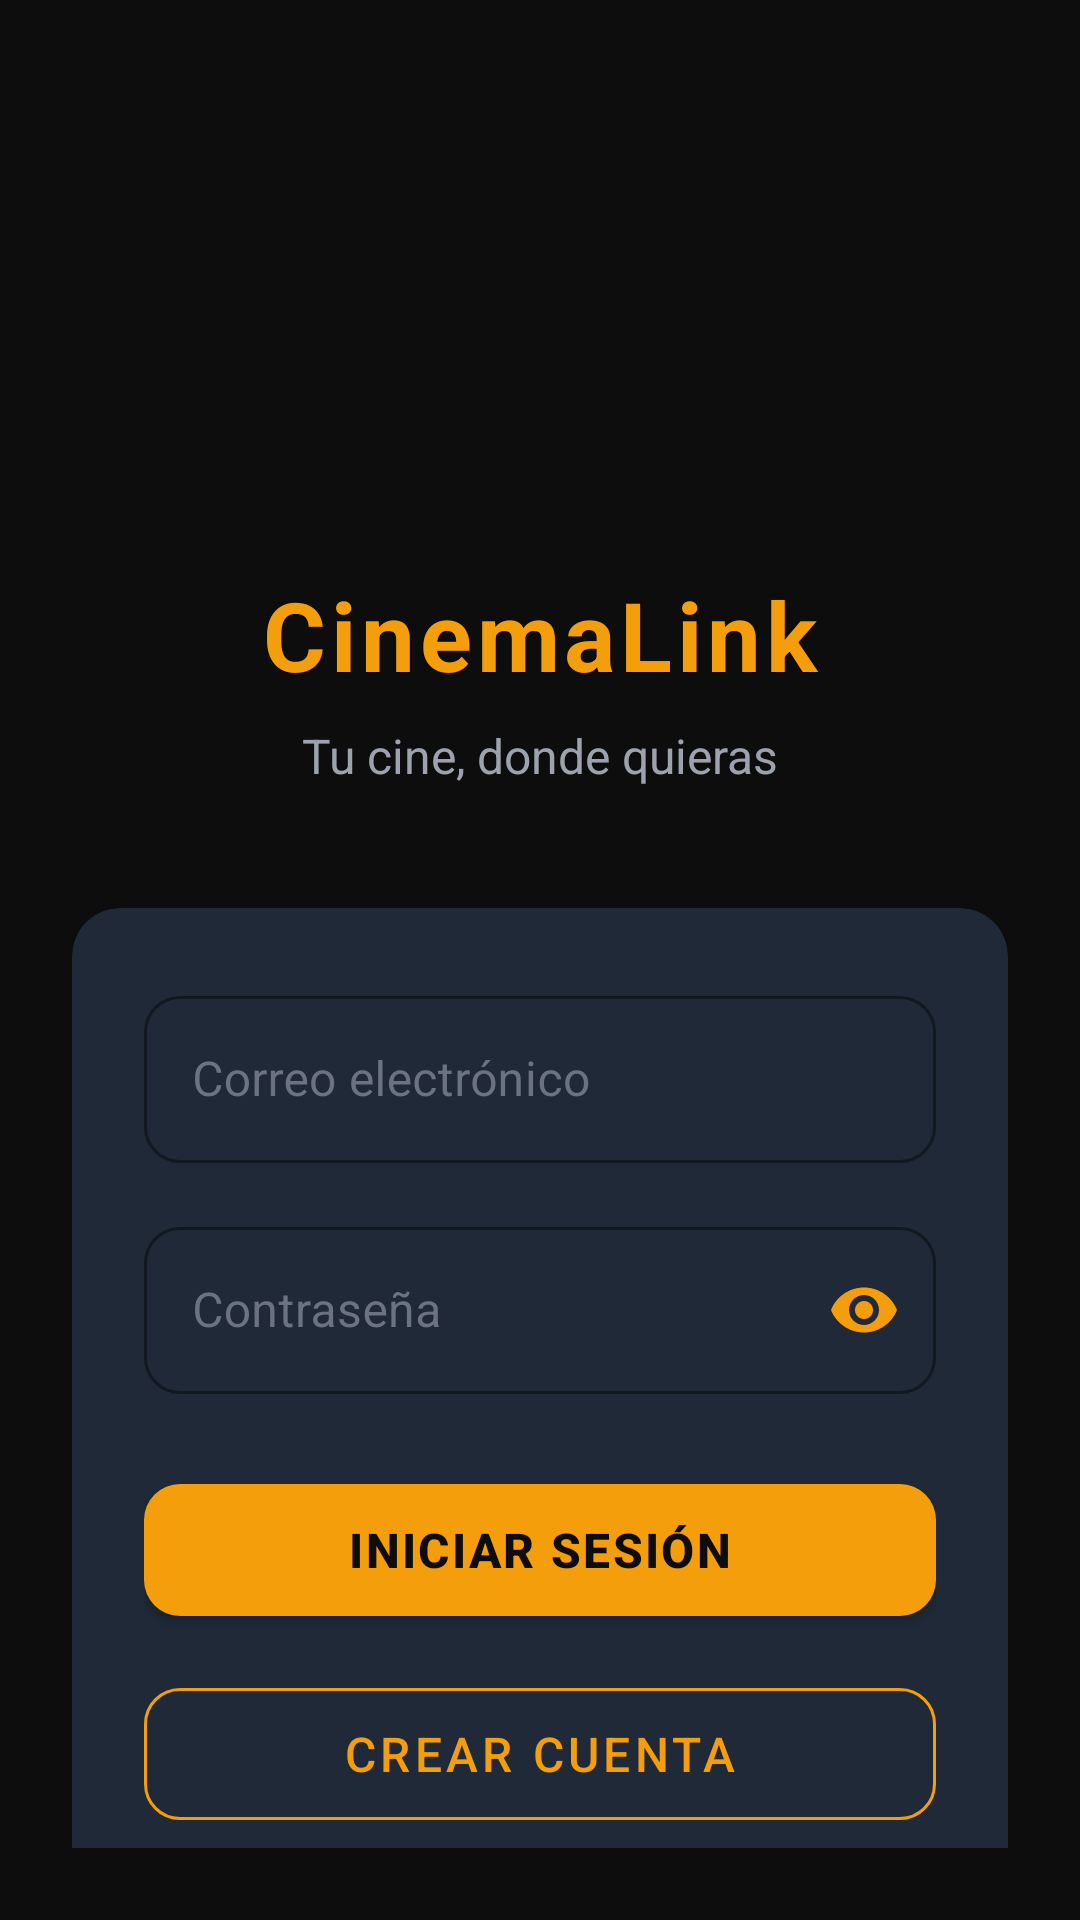

Write the Android layout XML for this screen, with the resource values it uses.
<!-- AndroidManifest.xml: application theme Theme.Proyecto_G10_CinemaLink -->
<!-- res/layout/fragment_login.xml -->
<?xml version="1.0" encoding="utf-8"?>
<androidx.constraintlayout.widget.ConstraintLayout
    xmlns:android="http://schemas.android.com/apk/res/android"
    xmlns:app="http://schemas.android.com/apk/res-auto"
    android:layout_width="match_parent"
    android:layout_height="match_parent"
    android:background="@color/cinema_black"
    android:padding="24dp">

    <ImageView
        android:id="@+id/ivLogo"
        android:layout_width="90dp"
        android:layout_height="90dp"
        android:src="@drawable/cinelink_logo"
        android:contentDescription="Logo CinemaLink"
        android:layout_marginTop="60dp"
        app:layout_constraintTop_toTopOf="parent"
        app:layout_constraintStart_toStartOf="parent"
        app:layout_constraintEnd_toEndOf="parent" />

    <TextView
        android:id="@+id/tvTitle"
        android:layout_width="wrap_content"
        android:layout_height="wrap_content"
        android:text="CinemaLink"
        style="@style/TitleText"
        android:layout_marginTop="16dp"
        app:layout_constraintTop_toBottomOf="@id/ivLogo"
        app:layout_constraintStart_toStartOf="parent"
        app:layout_constraintEnd_toEndOf="parent" />

    <TextView
        android:id="@+id/tvSubtitle"
        android:layout_width="wrap_content"
        android:layout_height="wrap_content"
        android:text="Tu cine, donde quieras"
        style="@style/SubtitleText"
        android:layout_marginTop="8dp"
        app:layout_constraintTop_toBottomOf="@id/tvTitle"
        app:layout_constraintStart_toStartOf="parent"
        app:layout_constraintEnd_toEndOf="parent" />

    <androidx.cardview.widget.CardView
        android:id="@+id/cardLogin"
        android:layout_width="match_parent"
        android:layout_height="wrap_content"
        style="@style/AppCard"
        android:layout_marginTop="40dp"
        app:layout_constraintTop_toBottomOf="@id/tvSubtitle">

        <LinearLayout
            android:layout_width="match_parent"
            android:layout_height="wrap_content"
            android:orientation="vertical"
            android:padding="24dp">

            <com.google.android.material.textfield.TextInputLayout
                android:layout_width="match_parent"
                android:layout_height="wrap_content"
                android:hint="Correo electrónico"
                style="@style/OutlinedTextInput">

                <com.google.android.material.textfield.TextInputEditText
                    android:id="@+id/etEmail"
                    android:layout_width="match_parent"
                    android:layout_height="wrap_content"
                    android:inputType="textEmailAddress"
                    android:maxLines="1"
                    android:textColor="@color/text_primary" />
            </com.google.android.material.textfield.TextInputLayout>

            <com.google.android.material.textfield.TextInputLayout
                android:layout_width="match_parent"
                android:layout_height="wrap_content"
                android:hint="Contraseña"
                android:layout_marginTop="16dp"
                app:passwordToggleEnabled="true"
                app:passwordToggleTint="@color/cinema_gold"
                style="@style/OutlinedTextInput">

                <com.google.android.material.textfield.TextInputEditText
                    android:id="@+id/etPassword"
                    android:layout_width="match_parent"
                    android:layout_height="wrap_content"
                    android:inputType="textPassword"
                    android:maxLines="1"
                    android:textColor="@color/text_primary" />
            </com.google.android.material.textfield.TextInputLayout>

            <com.google.android.material.button.MaterialButton
                android:id="@+id/btnLogin"
                android:text="Iniciar Sesión"
                style="@style/PrimaryButton"
                android:layout_marginTop="24dp" />

            <com.google.android.material.button.MaterialButton
                android:id="@+id/btnGoRegister"
                style="@style/SecondaryButton"
                android:text="Crear cuenta"
                android:layout_marginTop="12dp" />

        </LinearLayout>
    </androidx.cardview.widget.CardView>

</androidx.constraintlayout.widget.ConstraintLayout>
<!-- resources referenced by this layout -->
<resources>
  <color name="cinema_black">#0D0D0D</color>
  <color name="cinema_gold">#F59E0B</color>
  <color name="text_primary">#F9FAFB</color>
  <style name="AppCard" parent="Widget.MaterialComponents.CardView">
          <item name="cardBackgroundColor">@color/cinema_surface</item>
          <item name="cardCornerRadius">16dp</item>
          <item name="cardElevation">6dp</item>
          <item name="strokeColor">@color/cinema_card</item>
          <item name="strokeWidth">1dp</item>
      </style>
  <style name="OutlinedTextInput" parent="Widget.MaterialComponents.TextInputLayout.OutlinedBox">
          <item name="android:layout_width">match_parent</item>
          <item name="android:layout_height">wrap_content</item>
          <item name="boxStrokeColor">@color/cinema_gold</item>
          <item name="hintTextColor">@color/cinema_gold</item>
          <item name="android:textColorHint">@color/text_hint</item>
          <item name="boxBackgroundColor">@color/cinema_surface</item>
          <item name="boxCornerRadiusTopStart">12dp</item>
          <item name="boxCornerRadiusTopEnd">12dp</item>
          <item name="boxCornerRadiusBottomStart">12dp</item>
          <item name="boxCornerRadiusBottomEnd">12dp</item>
      </style>
  <style name="PrimaryButton" parent="Widget.MaterialComponents.Button">
          <item name="android:layout_width">match_parent</item>
          <item name="android:layout_height">56dp</item>
          <item name="android:textSize">16sp</item>
          <item name="android:textStyle">bold</item>
          <item name="android:textColor">@color/cinema_black</item>
          <item name="backgroundTint">@color/cinema_gold</item>
          <item name="cornerRadius">12dp</item>
          <item name="android:letterSpacing">0.05</item>
      </style>
  <style name="SecondaryButton" parent="Widget.MaterialComponents.Button.OutlinedButton">
          <item name="android:layout_width">match_parent</item>
          <item name="android:layout_height">56dp</item>
          <item name="android:textSize">16sp</item>
          <item name="android:textColor">@color/cinema_gold</item>
          <item name="strokeColor">@color/cinema_gold</item>
          <item name="cornerRadius">12dp</item>
      </style>
  <style name="SubtitleText">
          <item name="android:textSize">16sp</item>
          <item name="android:textColor">@color/text_secondary</item>
      </style>
  <style name="TitleText">
          <item name="android:textSize">32sp</item>
          <item name="android:textStyle">bold</item>
          <item name="android:textColor">@color/cinema_gold</item>
          <item name="android:letterSpacing">0.05</item>
      </style>
  <style name="Theme.Proyecto_G10_CinemaLink" parent="Base.Theme.Proyecto_G10_CinemaLink" />
  <color name="cinema_surface">#1F2937</color>
  <color name="cinema_card">#374151</color>
  <color name="text_hint">#6B7280</color>
  <color name="text_secondary">#9CA3AF</color>
  <color name="cinema_gold_dark">#D97706</color>
  <color name="cinema_dark">#111827</color>
  <color name="cinema_gold_light">#FCD34D</color>
  <color name="color_error">#EF4444</color>
  <color name="white">#FFFFFFFF</color>
  <style name="CinemaChip" parent="Widget.Material3.Chip.Filter">
          <item name="chipBackgroundColor">@color/cinema_surface</item>
          <item name="checkedIconTint">@color/cinema_black</item>
          <item name="chipStrokeColor">@color/cinema_gold</item>
          <item name="chipStrokeWidth">1dp</item>
          <item name="android:textColor">@color/text_primary</item>
      </style>
</resources>
